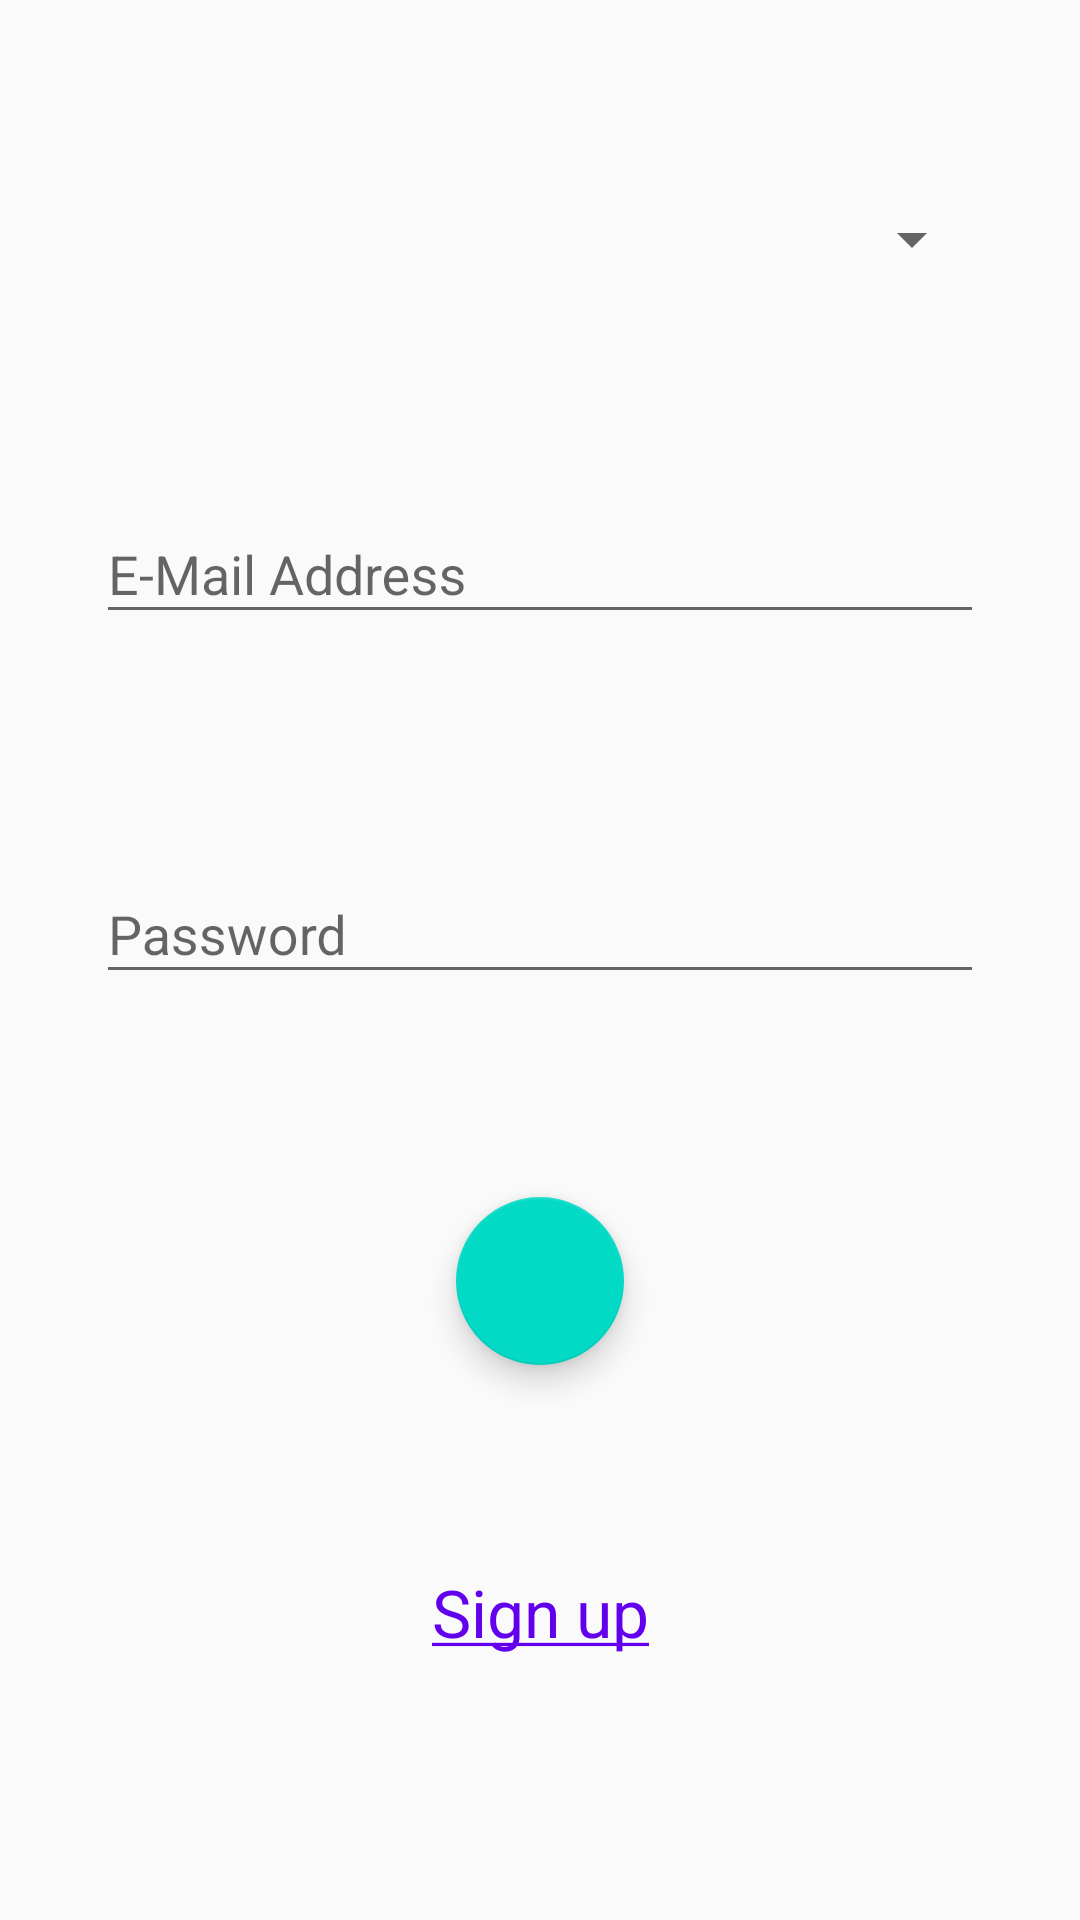

This screen was rendered from an Android layout file. Write that file and the resources it references.
<!-- AndroidManifest.xml: activity theme AppTheme -->
<!-- res/layout/activity_login.xml -->
<?xml version="1.0" encoding="utf-8"?>
<ScrollView
    xmlns:android="http://schemas.android.com/apk/res/android"
    xmlns:app="http://schemas.android.com/apk/res-auto"
    xmlns:tools="http://schemas.android.com/tools"
    android:layout_width="match_parent"
    android:layout_height="match_parent"
    android:fillViewport="true"
    tools:context=".activities.LoginActivity">

    <android.support.constraint.ConstraintLayout
        android:id="@+id/root"
        android:layout_width="match_parent"
        android:layout_height="wrap_content"
        android:animateLayoutChanges="true">

        <Spinner
            android:id="@+id/typeSelector"
            android:layout_width="0dp"
            android:layout_height="wrap_content"
            android:layout_marginBottom="@dimen/login_vertical"
            android:layout_marginEnd="32dp"
            android:layout_marginStart="32dp"
            android:layout_marginTop="32dp"
            app:layout_constraintBottom_toTopOf="@+id/email"
            app:layout_constraintEnd_toEndOf="parent"
            app:layout_constraintStart_toStartOf="parent"
            app:layout_constraintTop_toTopOf="parent"/>

        <android.support.design.widget.TextInputLayout
            android:id="@+id/email"
            android:layout_width="0dp"
            android:layout_height="wrap_content"
            android:layout_marginBottom="@dimen/login_vertical"
            android:layout_marginEnd="32dp"
            android:layout_marginStart="32dp"
            android:layout_marginTop="@dimen/login_vertical"
            app:layout_constraintBottom_toTopOf="@+id/password"
            app:layout_constraintEnd_toEndOf="parent"
            app:layout_constraintStart_toStartOf="parent"
            app:layout_constraintTop_toBottomOf="@+id/typeSelector">

            <android.support.design.widget.TextInputEditText
                android:layout_width="match_parent"
                android:layout_height="match_parent"
                android:hint="@string/email"
                android:imeOptions="actionNext"
                android:inputType="textEmailAddress"
                android:lines="1"/>
        </android.support.design.widget.TextInputLayout>

        <android.support.design.widget.TextInputLayout
            android:id="@+id/password"
            android:layout_width="0dp"
            android:layout_height="wrap_content"
            android:layout_marginBottom="@dimen/login_vertical"
            android:layout_marginEnd="32dp"
            android:layout_marginStart="32dp"
            android:layout_marginTop="@dimen/login_vertical"
            app:layout_constraintBottom_toTopOf="@+id/name"
            app:layout_constraintEnd_toEndOf="parent"
            app:layout_constraintStart_toStartOf="parent"
            app:layout_constraintTop_toBottomOf="@+id/email">

            <android.support.design.widget.TextInputEditText
                android:layout_width="match_parent"
                android:layout_height="match_parent"
                android:hint="@string/password"
                android:imeOptions="actionGo"
                android:inputType="textPassword"
                android:lines="1"/>
        </android.support.design.widget.TextInputLayout>

        <android.support.design.widget.TextInputLayout
            android:id="@+id/name"
            android:layout_width="0dp"
            android:layout_height="wrap_content"
            android:layout_marginBottom="@dimen/login_vertical"
            android:layout_marginEnd="32dp"
            android:layout_marginStart="32dp"
            android:layout_marginTop="@dimen/login_vertical"
            android:visibility="gone"
            app:layout_constraintBottom_toTopOf="@+id/phone"
            app:layout_constraintEnd_toEndOf="parent"
            app:layout_constraintStart_toStartOf="parent"
            app:layout_constraintTop_toBottomOf="@+id/password">

            <android.support.design.widget.TextInputEditText
                android:layout_width="match_parent"
                android:layout_height="match_parent"
                android:hint="@string/name"
                android:imeOptions="actionNext"
                android:inputType="textPersonName"
                android:lines="1"/>
        </android.support.design.widget.TextInputLayout>

        <android.support.design.widget.TextInputLayout
            android:id="@+id/phone"
            android:layout_width="0dp"
            android:layout_height="wrap_content"
            android:layout_marginBottom="@dimen/login_vertical"
            android:layout_marginEnd="32dp"
            android:layout_marginStart="32dp"
            android:layout_marginTop="@dimen/login_vertical"
            android:visibility="gone"
            app:layout_constraintBottom_toTopOf="@+id/designation"
            app:layout_constraintEnd_toEndOf="parent"
            app:layout_constraintStart_toStartOf="parent"
            app:layout_constraintTop_toBottomOf="@+id/name">

            <android.support.design.widget.TextInputEditText
                android:layout_width="match_parent"
                android:layout_height="match_parent"
                android:hint="@string/phone"
                android:imeOptions="actionNext"
                android:inputType="phone"
                android:lines="1"/>
        </android.support.design.widget.TextInputLayout>

        <android.support.design.widget.TextInputLayout
            android:id="@+id/designation"
            android:layout_width="0dp"
            android:layout_height="wrap_content"
            android:layout_marginBottom="@dimen/login_vertical"
            android:layout_marginEnd="32dp"
            android:layout_marginStart="32dp"
            android:layout_marginTop="@dimen/login_vertical"
            android:visibility="gone"
            app:layout_constraintBottom_toTopOf="@+id/history"
            app:layout_constraintEnd_toEndOf="parent"
            app:layout_constraintStart_toStartOf="parent"
            app:layout_constraintTop_toBottomOf="@+id/phone">

            <android.support.design.widget.TextInputEditText
                android:layout_width="match_parent"
                android:layout_height="match_parent"
                android:hint="@string/designation"
                android:imeOptions="actionNext"
                android:inputType="textVisiblePassword"
                android:lines="1"/>
        </android.support.design.widget.TextInputLayout>

        <android.support.design.widget.TextInputLayout
            android:id="@+id/history"
            android:layout_width="0dp"
            android:layout_height="wrap_content"
            android:layout_marginBottom="@dimen/login_vertical"
            android:layout_marginEnd="32dp"
            android:layout_marginStart="32dp"
            android:layout_marginTop="@dimen/login_vertical"
            android:visibility="gone"
            app:layout_constraintBottom_toTopOf="@+id/accept"
            app:layout_constraintEnd_toEndOf="parent"
            app:layout_constraintStart_toStartOf="parent"
            app:layout_constraintTop_toBottomOf="@+id/designation">

            <android.support.design.widget.TextInputEditText
                android:layout_width="match_parent"
                android:layout_height="match_parent"
                android:hint="@string/history"
                android:imeOptions="actionNext"
                android:inputType="textMultiLine"
                android:lines="4"
                android:minLines="4"
                android:scrollbars="vertical"/>
        </android.support.design.widget.TextInputLayout>

        <android.support.design.widget.FloatingActionButton
            android:id="@+id/accept"
            android:layout_width="wrap_content"
            android:layout_height="wrap_content"
            android:layout_marginBottom="@dimen/login_vertical"
            android:layout_marginEnd="32dp"
            android:layout_marginStart="32dp"
            android:layout_marginTop="@dimen/login_vertical"
            android:background="?selectableItemBackgroundBorderless"
            android:clickable="true"
            android:focusable="true"
            android:src="@drawable/accept"
            android:tint="@android:color/white"
            app:fabSize="normal"
            app:layout_constraintBottom_toTopOf="@+id/signup"
            app:layout_constraintEnd_toEndOf="parent"
            app:layout_constraintStart_toStartOf="parent"
            app:layout_constraintTop_toBottomOf="@+id/history"
            app:rippleColor="@android:color/white"/>

        <TextView
            android:id="@+id/signup"
            android:layout_width="0dp"
            android:layout_height="wrap_content"
            android:layout_marginBottom="@dimen/login_vertical"
            android:layout_marginEnd="32dp"
            android:layout_marginStart="32dp"
            android:layout_marginTop="@dimen/login_vertical"
            android:gravity="center"
            android:onClick="onClick"
            android:text="@string/signUp"
            android:textColor="@color/colorPrimary"
            android:textSize="22sp"
            app:layout_constraintBottom_toTopOf="@+id/cookie"
            app:layout_constraintEnd_toEndOf="parent"
            app:layout_constraintStart_toStartOf="parent"
            app:layout_constraintTop_toBottomOf="@+id/accept"/>

        <View
            android:id="@+id/cookie"
            android:layout_width="0dp"
            android:layout_height="1dp"
            android:layout_marginEnd="32dp"
            android:layout_marginStart="32dp"
            app:layout_constraintBottom_toBottomOf="parent"
            app:layout_constraintEnd_toEndOf="parent"
            app:layout_constraintHorizontal_bias="0.5"
            app:layout_constraintStart_toStartOf="parent"
            app:layout_constraintTop_toBottomOf="@+id/signup"/>
    </android.support.constraint.ConstraintLayout>

</ScrollView>
<!-- resources referenced by this layout -->
<resources>
  <dimen name="login_vertical">16dp</dimen>
  <string name="designation">Designation</string>
  <string name="email">E-Mail Address</string>
  <string name="history">Medical History</string>
  <string name="name">Name</string>
  <string name="password">Password</string>
  <string name="phone">Contact No</string>
  <string name="signUp"><u>Sign up</u></string>
  <style name="AppTheme" parent="Theme.AppCompat.Light.DarkActionBar">
          
          <item name="colorPrimary">@color/colorPrimary</item>
          <item name="colorPrimaryDark">@color/colorPrimaryDark</item>
          <item name="colorAccent">@color/colorAccent</item>
      </style>
  <!-- not gathered from this repository: default colours our renderer supplied (Android Studio template values) -->
  <color name="colorPrimary">#FF6200EE</color>
  <color name="colorPrimaryDark">#FF3700B3</color>
  <color name="colorAccent">#FF03DAC5</color>
</resources>
